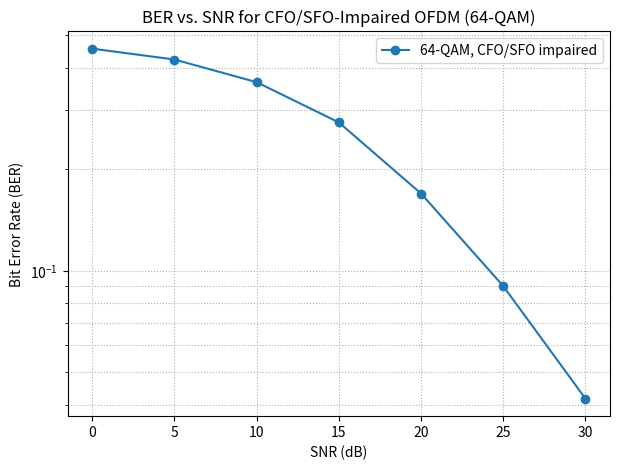

Generate this figure with matplotlib:
import numpy as np
import matplotlib.pyplot as plt
from numpy.fft import fft, ifft


def simulate_OFDM_BER_plot(M=64, N=64, Ncp=16, CFO=0.05, SFO=30e-6, SNRdB=np.arange(0, 31, 5)):
    k = int(np.log2(M))
    ber = np.zeros_like(SNRdB, dtype=float)
    X_const = np.sqrt(1 / 42) * (
                2 * np.random.randint(0, 8, N) - 7 + 1j * (2 * np.random.randint(0, 8, N) - 7))  # 64-QAM-like

    for i, snr in enumerate(SNRdB):
        errors = 0
        bits_total = 0
        for _ in range(200):  # Monte Carlo runs
            # Random OFDM symbol
            bits = np.random.randint(0, 2, N * k)
            X = X_const
            s = ifft(X, N)
            tx = np.concatenate([s[-Ncp:], s])
            n = np.arange(len(tx))

            # Apply CFO and SFO
            rx = tx * np.exp(1j * 2 * np.pi * CFO * n / N)
            rx = np.interp(n * (1 + SFO), n, rx)

            # Add AWGN
            noise = (np.random.randn(len(rx)) + 1j * np.random.randn(len(rx))) / np.sqrt(2 * 10 ** (snr / 10))
            rx += noise

            # Receiver (assume perfect sync for baseline)
            rx_corr = rx * np.exp(-1j * 2 * np.pi * CFO * n / N)
            y = fft(rx_corr[Ncp:Ncp + N])

            # Decision & BER
            decisions = np.sign(np.real(y)) + 1j * np.sign(np.imag(y))
            errors += np.sum(np.sign(np.real(y)) != np.sign(np.real(X))) + np.sum(
                np.sign(np.imag(y)) != np.sign(np.imag(X)))
            bits_total += 2 * N
        ber[i] = errors / bits_total

    plt.figure(figsize=(7, 5))
    plt.semilogy(SNRdB, ber, 'o-', label='64-QAM, CFO/SFO impaired')
    plt.grid(True, which='both', ls=':')
    plt.xlabel('SNR (dB)')
    plt.ylabel('Bit Error Rate (BER)')
    plt.title('BER vs. SNR for CFO/SFO-Impaired OFDM (64-QAM)')
    plt.legend()
    plt.show()


simulate_OFDM_BER_plot()
